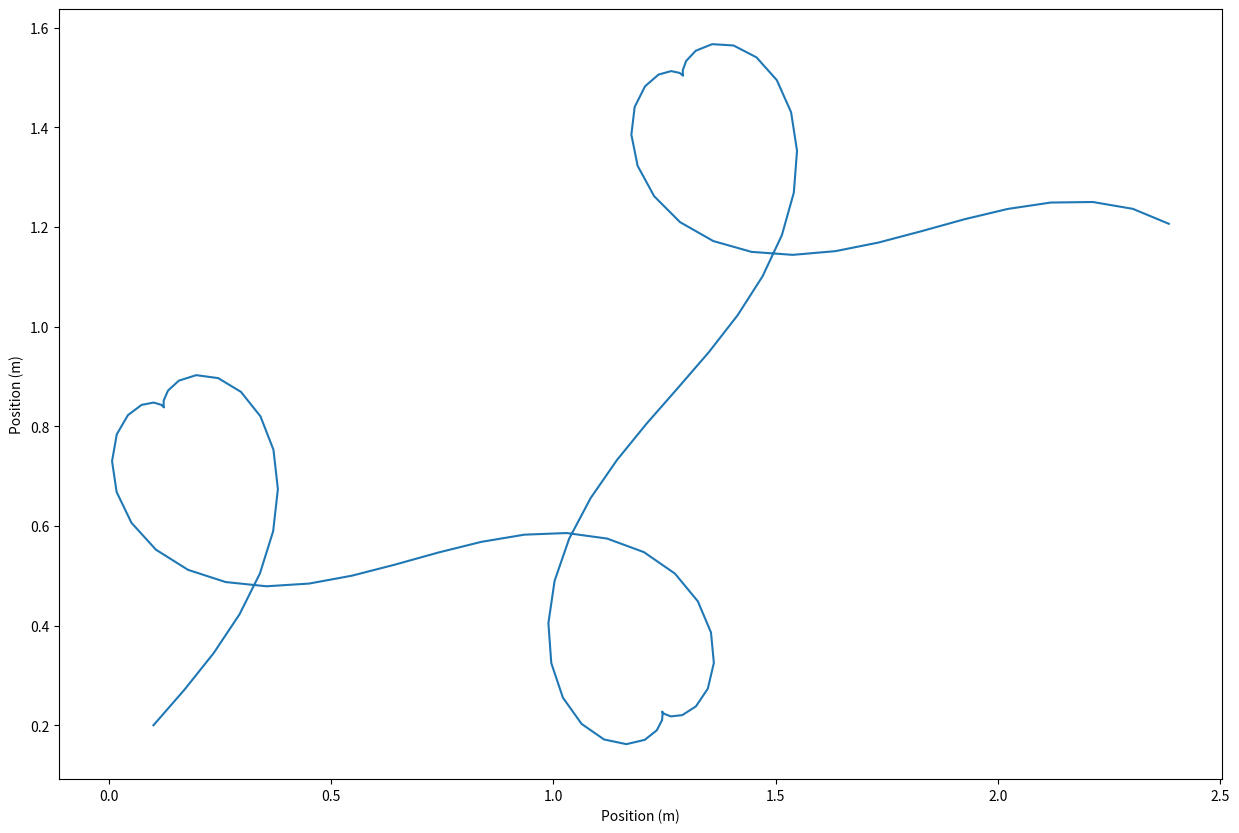
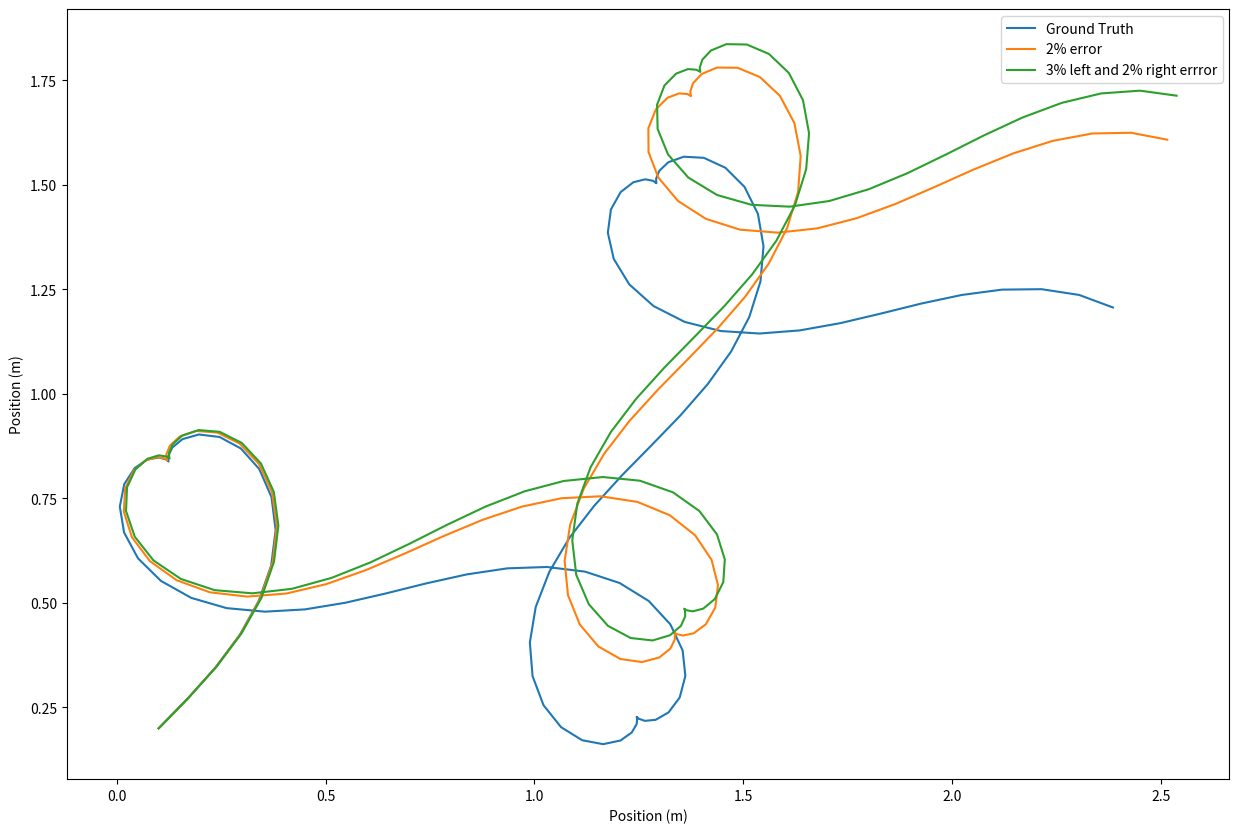
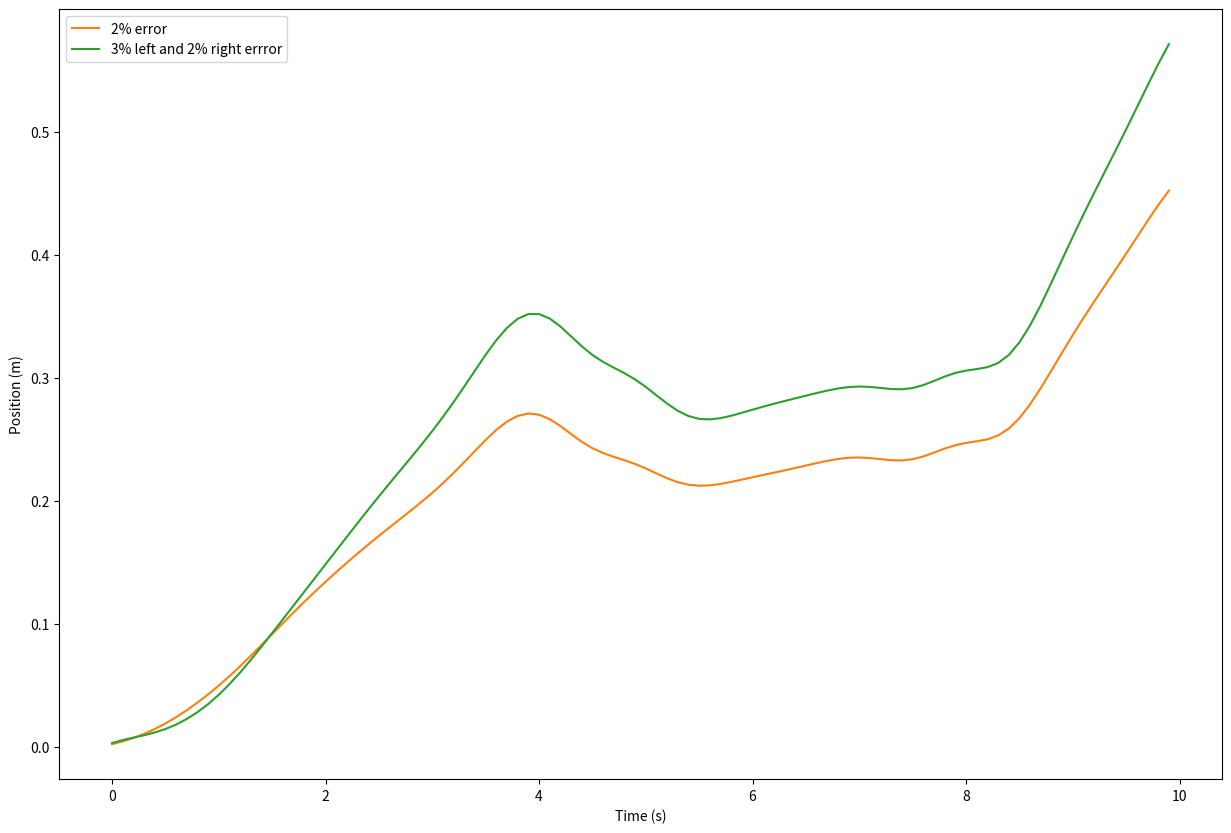

The matplotlib source for these figures, in order:
import numpy as np
import math
import matplotlib.pyplot as plt

# Initial conditions
mu0 = [0.1, 0.2, 45 / 180 * np.pi]
b = 0.45
dt = 0.1
t_max = 10
ts = np.arange(0, t_max + 2*dt, dt)

def encoder_robot(mu0, ts, encoders, error):
    mu_true = []
    mu = []
    mu_true.append(mu0)
    mu_true.append(mu0)
    mu.append(mu0)
    mu.append(mu0)
    rmse = []

    for step, t in enumerate(ts):
        if step <= 1:
            continue

        dr_true = encoders['right'][step-1] - encoders['right'][step-2]
        dl_true = encoders['left'][step-1] - encoders['left'][step-2]

        dr = (encoders['right'][step-1] - encoders['right'][step-2]) * error['right'][step-1]
        dl = (encoders['left'][step-1] - encoders['left'][step-2]) * error['left'][step-1]

        dc_true = (dr_true + dl_true) / 2
        dtheta_true = (dr_true - dl_true) / b

        dc = (dr + dl) / 2
        dtheta = (dr - dl) / b
        mu_true.append(mu_true[step-1] + np.array([dc_true * np.cos(mu_true[step-1][2] + dtheta_true / 2),
                                                   dc_true * np.sin(mu_true[step-1][2] + dtheta_true / 2),
                                                   dtheta_true]))
        mu.append(mu[step-1] + np.array([dc * np.cos(mu[step-1][2] + dtheta / 2),
                                        dc * np.sin(mu[step-1][2] + dtheta / 2),
                                        dtheta]))
        rmse.append(np.sqrt(np.sum((mu_true[step] - mu[step])**2)))
    print('rmse: {}'.format(np.sum(rmse)))
    return mu_true, mu, rmse

if __name__ == "__main__":
    encoders = {
        'left': [np.cos(x) + np.sin(x) for x in ts],
        'right': [np.sin(x) - np.cos(x) for x in ts]
    }
    error = {
        'left': np.ones(len(ts)),
        'right': np.ones(len(ts))
    }
    mu_true_no_error, mu_no_error, rmse_no_error = encoder_robot(mu0, ts, encoders, error)

    plt.figure(figsize=(15,10))
    plt.plot(list(map(lambda x : x[0], mu_no_error)), list(map(lambda x: x[1], mu_no_error)))
    plt.xlabel('Position (m)')
    plt.ylabel('Position (m)')

    encoders = {
        'left': [np.cos(x) + np.sin(x) for x in ts],
        'right': [np.sin(x) - np.cos(x) for x in ts]
    }
    error = {
        'left': np.ones(len(ts)) * 1.02,
        'right': np.ones(len(ts)) * 1.02
    }
    mu_true_2p, mu_2p, rmse_2p = encoder_robot(mu0, ts, encoders, error)
    encoders = {
        'left': [np.cos(x) + np.sin(x) for x in ts],
        'right': [np.sin(x) - np.cos(x) for x in ts]
    }
    error = {
        'left': np.ones(len(ts)) * 1.03,
        'right': np.ones(len(ts)) * 1.02
    }
    mu_true_diff, mu_diff, rmse_diff = encoder_robot(mu0, ts, encoders, error)

    plt.figure(figsize=(15,10))
    plt.plot(list(map(lambda x : x[0], mu_true_2p)), list(map(lambda x: x[1], mu_true_2p)))
    plt.plot(list(map(lambda x : x[0], mu_2p)), list(map(lambda x: x[1], mu_2p)))
    plt.plot(list(map(lambda x : x[0], mu_diff)), list(map(lambda x: x[1], mu_diff)))
    plt.legend(['Ground Truth', '2% error', '3% left and 2% right errror'])
    plt.xlabel('Position (m)')
    plt.ylabel('Position (m)')

    plt.figure(figsize=(15,10))
    plt.plot(np.arange(0, t_max, dt), rmse_2p, 'C1')
    plt.plot(np.arange(0, t_max, dt), rmse_diff, 'C2')
    plt.legend(['2% error', '3% left and 2% right errror'])
    plt.xlabel('Time (s)')
    plt.ylabel('Position (m)')
    plt.show()